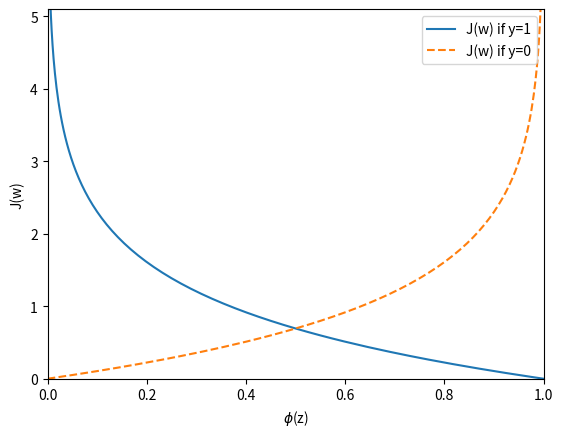

Recreate this plot in Python.
import numpy as np
import matplotlib.pyplot as plt


def sigmoid(z):
    return 1/(1+np.exp(-z))

def cost_1(z):
    return -np.log(sigmoid(z))

def cost_0(z):
    return -np.log(1-sigmoid(z))

z=np.arange(-10, 10, 0.1)
phi_z = sigmoid(z)
c1 = [cost_1(x) for x in z]
plt.plot(phi_z, c1, label='J(w) if y=1')
c0 = [cost_0(x) for x in z]
plt.plot(phi_z, c0, linestyle='--', label='J(w) if y=0')
plt.ylim(0.0, 5.1)
plt.xlim([0,1])
plt.xlabel('$\phi$(z)')
plt.ylabel('J(w)')
plt.legend(loc='best')
plt.show()
